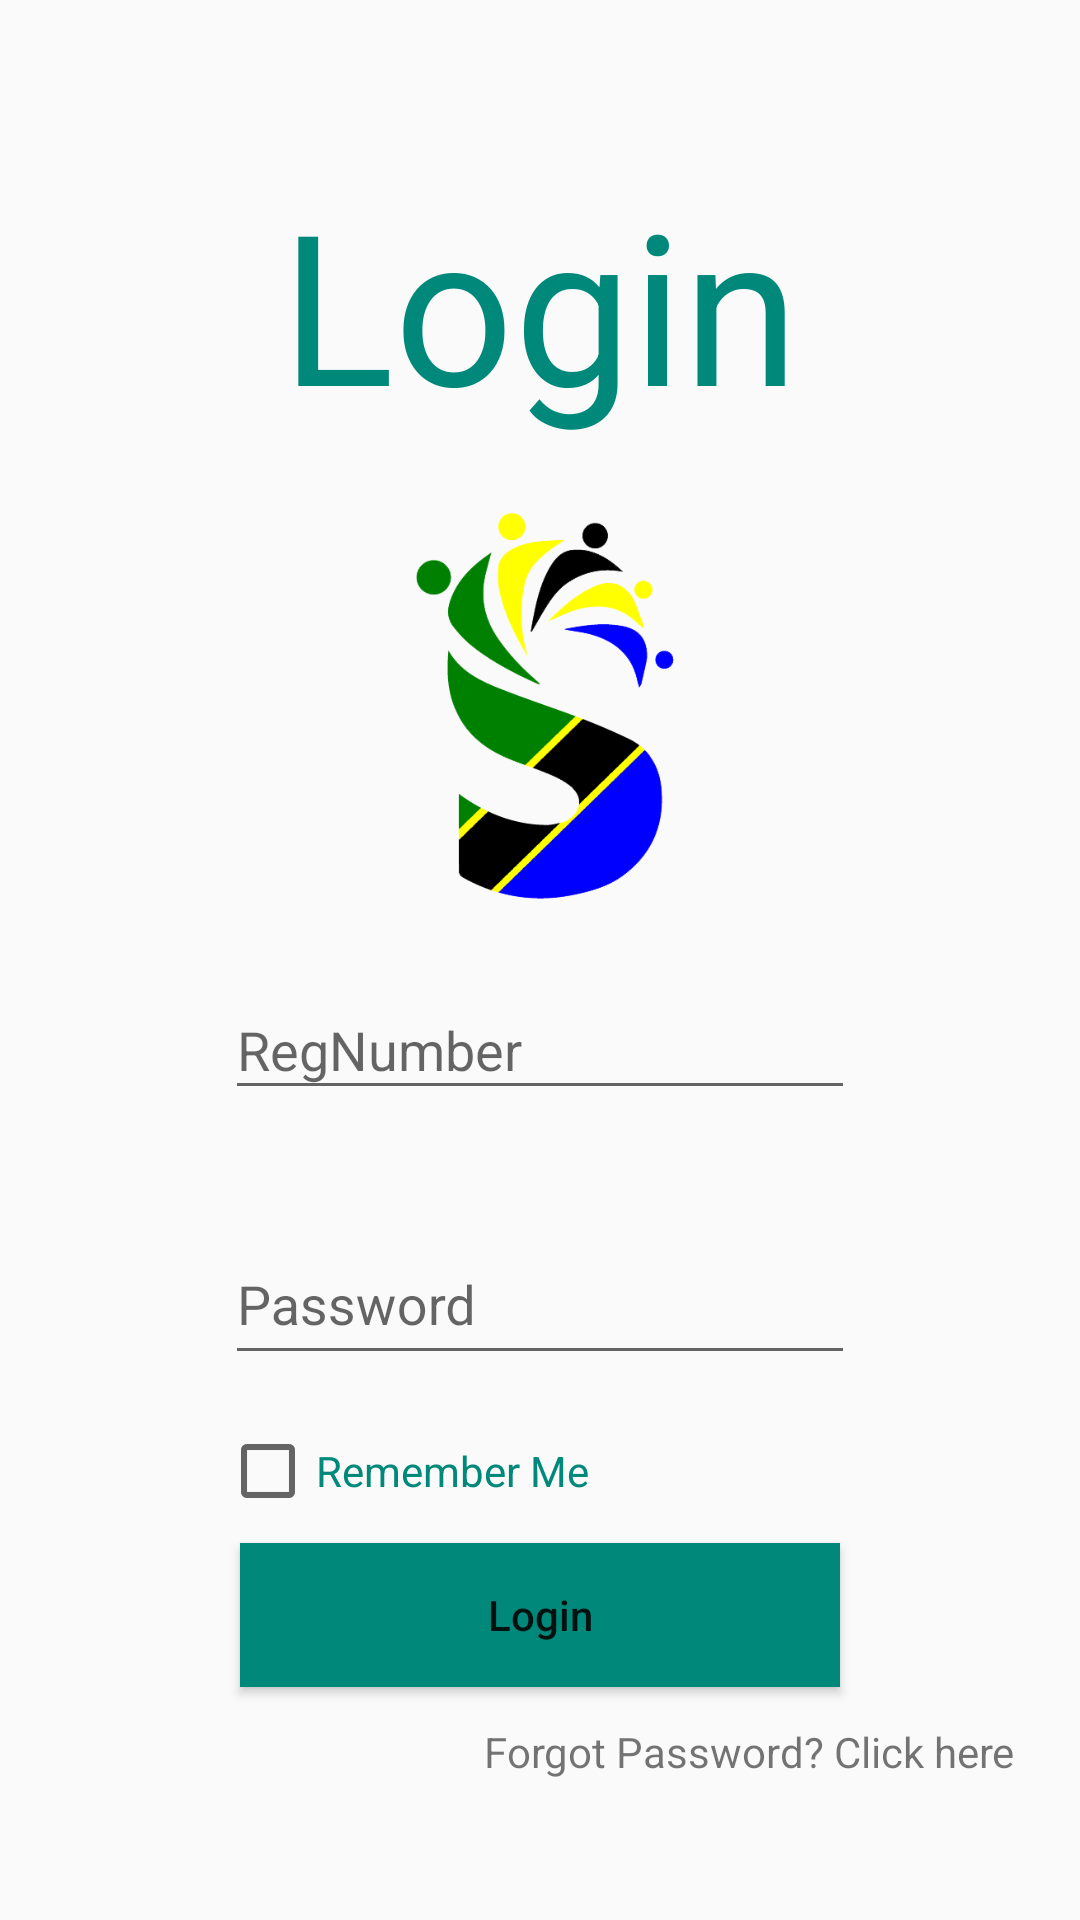

Write the Android layout XML for this screen, with the resource values it uses.
<!-- AndroidManifest.xml: activity theme AppTheme.NoActionBar -->
<!-- res/layout/activity_login.xml -->
<?xml version="1.0" encoding="utf-8"?>
<LinearLayout
    xmlns:android="http://schemas.android.com/apk/res/android"
    xmlns:app="http://schemas.android.com/apk/res-auto"
    xmlns:tools="http://schemas.android.com/tools"
    android:layout_width="match_parent"
    android:layout_height="match_parent"
    android:orientation="vertical"
    android:gravity="center"
    tools:context=".LoginActivity">

    <TextView
        android:id="@+id/textView"
        android:layout_width="wrap_content"
        android:layout_height="wrap_content"
        android:layout_marginStart="8dp"
        android:layout_marginLeft="8dp"
        android:layout_marginTop="8dp"
        android:layout_marginEnd="8dp"
        android:layout_marginRight="8dp"
        android:text="@string/login_name"
        android:textColor="@color/btnColor"
        android:textSize="70dp"
        app:layout_constraintEnd_toEndOf="parent"
        app:layout_constraintHorizontal_bias="0.502"
        app:layout_constraintStart_toStartOf="parent"
        app:layout_constraintTop_toTopOf="parent" />

    <ImageView
        android:id="@+id/imageLogo"
        android:layout_width="150dp"
        android:layout_height="150dp"
        android:layout_marginStart="8dp"
        android:layout_marginLeft="8dp"
        android:layout_marginTop="20dp"
        android:layout_marginEnd="8dp"
        android:layout_marginRight="8dp"
        app:layout_constraintEnd_toEndOf="parent"
        app:layout_constraintStart_toStartOf="parent"
        app:layout_constraintTop_toBottomOf="@+id/textView"
        android:src="@drawable/s_logo"
        android:contentDescription="@string/todo" />

    <android.support.design.widget.TextInputLayout
        android:id="@+id/regNumber"
        android:layout_width="match_parent"
        android:layout_height="wrap_content"
        android:gravity="center"
        app:errorEnabled="true">

        <android.support.design.widget.TextInputEditText
            android:id="@+id/regNo"
            android:layout_width="wrap_content"
            android:layout_height="wrap_content"
            android:layout_marginStart="8dp"
            android:layout_marginLeft="8dp"
            android:layout_marginTop="8dp"
            android:layout_marginEnd="8dp"
            android:layout_marginRight="8dp"
            android:layout_marginBottom="8dp"
            android:ems="10"
            android:hint="@string/RegNumberHint"
            android:drawableStart="@drawable/ic_user"
            android:drawableLeft="@drawable/ic_user"
            android:drawablePadding="5dp"
            android:inputType="text"
            app:layout_constraintEnd_toEndOf="parent"
            app:layout_constraintHorizontal_bias="0.503"
            app:layout_constraintStart_toStartOf="parent"
            app:layout_constraintTop_toBottomOf="@+id/imageLogo"
            tools:ignore="MissingConstraints"

            />

    </android.support.design.widget.TextInputLayout>

    <android.support.design.widget.TextInputLayout
        android:id="@+id/passwordInput"
        android:layout_width="match_parent"
        android:layout_height="wrap_content"
        android:gravity="center"
        >

        <android.support.design.widget.TextInputEditText
            android:id="@+id/password"
            android:layout_height="49dp"
            android:layout_width="wrap_content"
            android:layout_marginStart="8dp"
            android:layout_marginLeft="8dp"
            android:layout_marginTop="8dp"
            android:layout_marginEnd="8dp"
            android:layout_marginRight="8dp"
            android:ems="10"
            android:hint="@string/passwordHint"
            android:drawableStart="@drawable/ic_lock"
            android:drawableLeft="@drawable/ic_lock"
            android:drawablePadding="5dp"
            android:inputType="textPassword"
            app:layout_constraintEnd_toEndOf="parent"
            app:layout_constraintStart_toStartOf="parent"
            app:layout_constraintTop_toBottomOf="@+id/regNumber"
            tools:ignore="MissingConstraints"
            />

    </android.support.design.widget.TextInputLayout>

    <CheckBox
        android:id="@+id/remberMecheckBox"
        android:layout_width="wrap_content"
        android:layout_height="wrap_content"
        android:layout_marginTop="16dp"
        android:layout_marginRight="45dp"
        android:text="@string/remember_me"
        android:textColor="@color/btnColor"
        app:layout_constraintEnd_toEndOf="parent"
        app:layout_constraintHorizontal_bias="0.315"
        app:layout_constraintStart_toStartOf="parent"
        app:layout_constraintTop_toBottomOf="@+id/passwordInput" />


    <Button
        android:id="@+id/loginButton"
        android:layout_width="200dp"
        android:layout_height="wrap_content"
        android:layout_marginStart="8dp"
        android:layout_marginLeft="8dp"
        android:layout_marginTop="8dp"
        android:layout_marginEnd="8dp"
        android:layout_marginRight="8dp"
        android:background="@color/btnColor"
        android:text="@string/loginBtn"
        android:textAllCaps="false"
        android:onClick="loginButton"
        app:layout_constraintEnd_toEndOf="parent"
        app:layout_constraintStart_toStartOf="parent"
        app:layout_constraintTop_toBottomOf="@+id/remberMecheckBox" />

    <TextView
        android:id="@+id/forgotPassword"
        android:layout_width="wrap_content"
        android:layout_height="wrap_content"
        android:layout_marginLeft="70dp"
        android:layout_marginTop="12dp"
        android:text="@string/forgot_password_click_here"
        android:onClick="resetPassword"
        app:layout_constraintEnd_toEndOf="parent"
        app:layout_constraintStart_toStartOf="parent"
        app:layout_constraintTop_toBottomOf="@+id/loginButton" />


</LinearLayout>
<!-- resources referenced by this layout -->
<resources>
  <color name="btnColor">#00897B</color>
  <!-- drawable s_logo: png bitmap (drawable, 29663 bytes) -->
  <string name="RegNumberHint">RegNumber</string>
  <string name="forgot_password_click_here">Forgot Password? Click here</string>
  <string name="loginBtn">Login</string>
  <string name="login_name">Login</string>
  <string name="passwordHint">Password</string>
  <string name="remember_me">Remember Me</string>
  <string name="todo">TODO</string>
  <style name="AppTheme.NoActionBar">
  
          <item name="windowActionBar">false</item>
          <item name="windowNoTitle">true</item>
      </style>
</resources>
